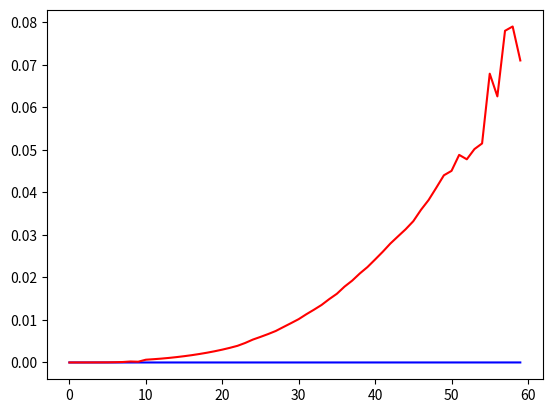

The matplotlib source for this figure:
from math import log2
from sys import setrecursionlimit
from time import time
from matplotlib import pyplot as plt

def movingaverage(arr,win):
    b = []
    for k in range(int(win/2)): b.append(arr[k])
    for k in range(int(win/2),len(arr)-int(win/2)):
        s = 0
        for l in range(k-int(win/2),k+int(win/2)):
            s = s + arr[l]
        b.append(s/win)
    for k in range(len(arr)-int(win/2),len(arr)): b.append(arr[k])
    return b

def karatsuba_Algo(a,b):
    n1 = int(log2(a)+1) if a!=0 else 1
    n2 = int(log2(b)+1) if b!=0 else 1
    n = n1 if n1>n2 else n2
    if n == 1: return a*b
    m = int(n/2)
    x0, x1 = int(a/(2**m)), a%(2**m)
    y0, y1 = int(b/(2**m)), b%(2**m)
    z0 = karatsuba_Algo(x0,y0)
    z1temp = karatsuba_Algo(x0+x1,y0+y1)
    z2 = karatsuba_Algo(x1,y1)
    z1 = z1temp - z0 - z2
    return z0*(2**(2*m))+z1*(2**m)+z2

def fact(n):
    if n == 0: return 1
    else: return n*fact(n-1)

def modifiedFactorial(n):
    if n == 0: return 1
    else: return karatsuba_Algo(n,modifiedFactorial(n-1))

#setrecursionlimit(998)
N = 60
A = [0 for i in range(60)]
B = [0 for i in range(60)]
for k in range(len(A)):
    start = time()
    fact(k)
    end = time()
    A[k] = end-start
    print("Number",k,"actual fact done")
    start = time()
    modifiedFactorial(k)
    end = time()
    B[k] = end-start
    print("Number",k,"modified fact done")
A = movingaverage(A,int(N/3))
B = movingaverage(B,int(N/3))
plt.plot(A,'b')
plt.plot(B,'r')
plt.show()